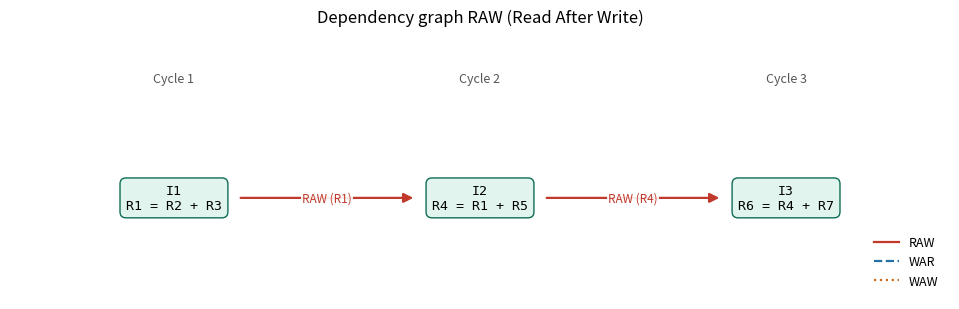
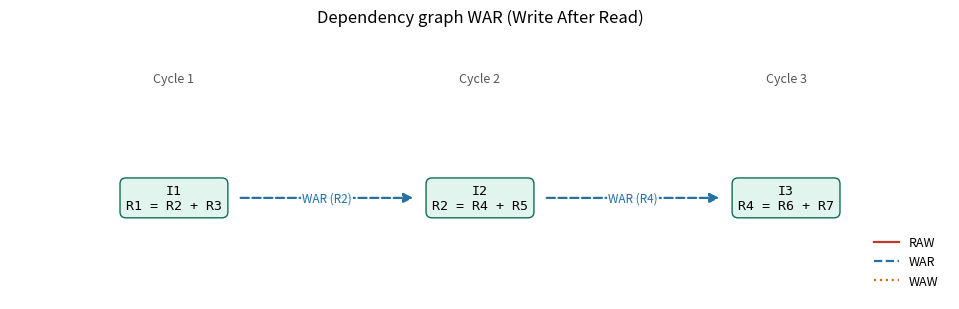
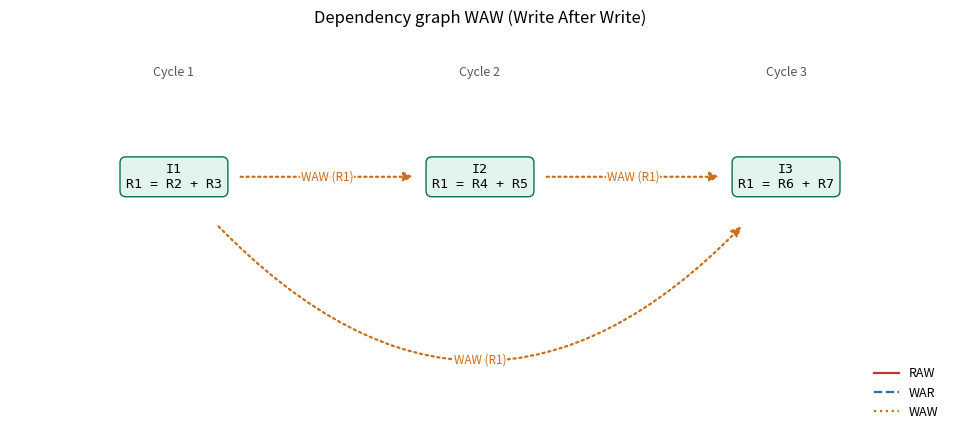
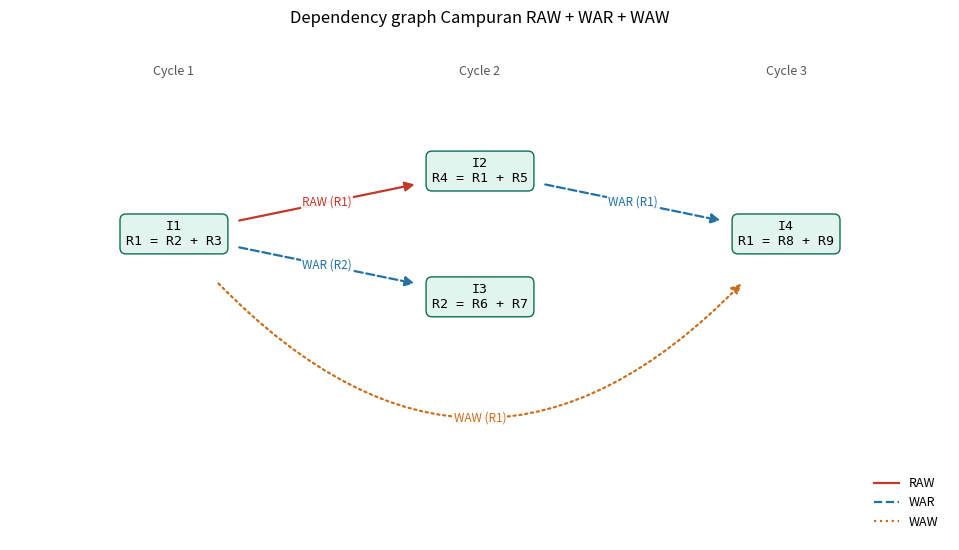
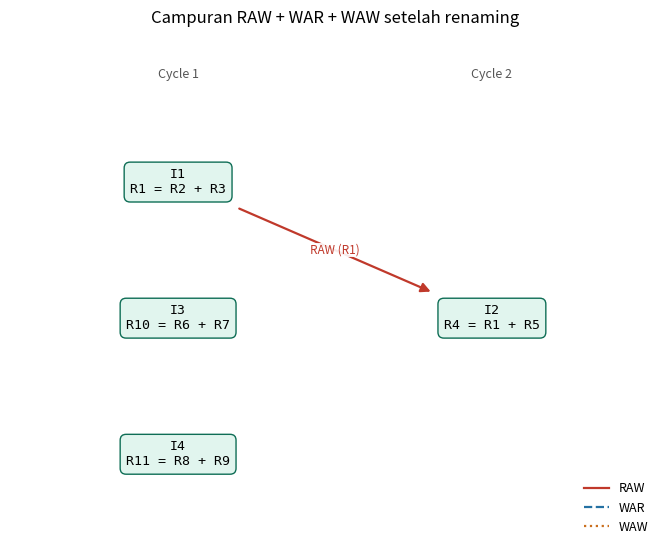
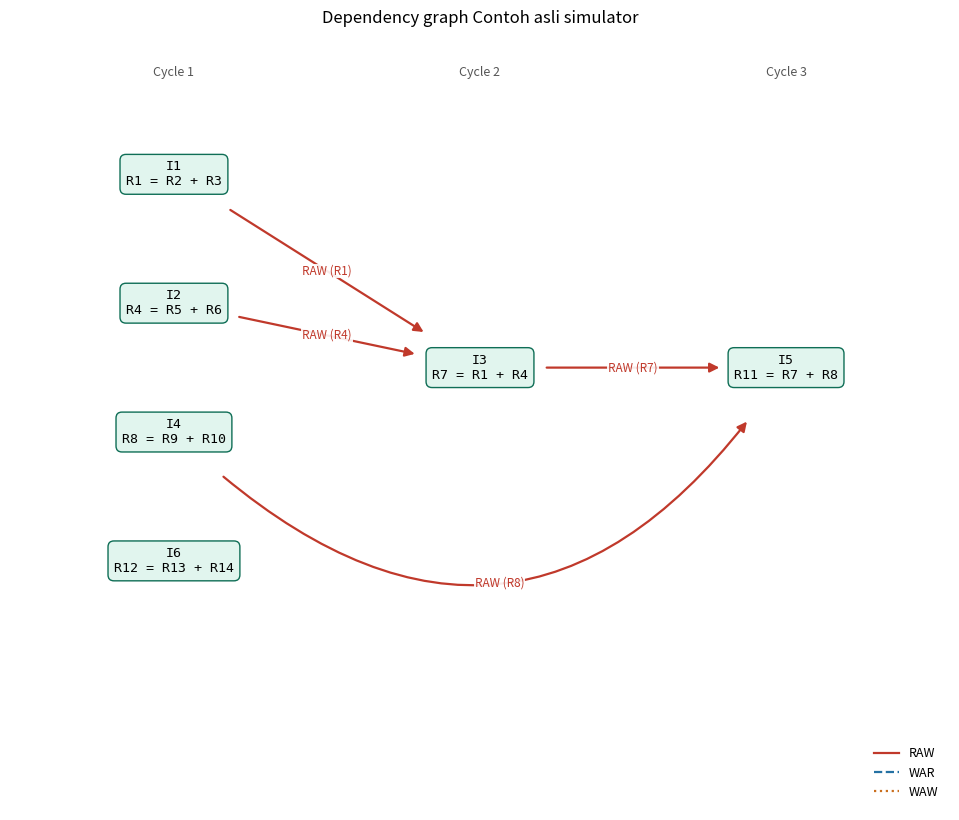

Recreate these plots in Python, in order.
# Simulator dasar: https://github.com/harshitasingh4863/instruction-level-parallelism-simulator.git
# Pengembangan tugas: implementasi RAW, WAR, WAW + dependency graph + register renaming
#
# Cara pakai:
#   python ilp_simulator_hazards.py          -> jalankan semua skenario
#   python ilp_simulator_hazards.py war      -> satu skenario (raw / war / waw / campuran / sample)
# Di Google Colab: tempel seluruh isi file ini ke satu cell lalu jalankan.

from dataclasses import dataclass
import os
import sys

import numpy as np
import matplotlib.pyplot as plt
from matplotlib.patches import FancyArrowPatch


@dataclass
class Instruction:
    name: str
    destination: str
    sources: list


ALL_HAZARDS = ("RAW", "WAR", "WAW")
GRAPH_DIR = "graphs"

# -------------------------------------------------
# Instruction Sets
# -------------------------------------------------

# Set asli dari simulator (hanya mengandung RAW)
SAMPLE_SET = [
    Instruction("I1", "R1", ["R2", "R3"]),
    Instruction("I2", "R4", ["R5", "R6"]),
    Instruction("I3", "R7", ["R1", "R4"]),
    Instruction("I4", "R8", ["R9", "R10"]),
    Instruction("I5", "R11", ["R7", "R8"]),
    Instruction("I6", "R12", ["R13", "R14"]),
]

# RAW: I2 membaca R1 yang ditulis I1, I3 membaca R4 yang ditulis I2
RAW_SET = [
    Instruction("I1", "R1", ["R2", "R3"]),
    Instruction("I2", "R4", ["R1", "R5"]),
    Instruction("I3", "R6", ["R4", "R7"]),
]

# WAR: I2 menulis R2 yang dibaca I1, I3 menulis R4 yang dibaca I2
WAR_SET = [
    Instruction("I1", "R1", ["R2", "R3"]),
    Instruction("I2", "R2", ["R4", "R5"]),
    Instruction("I3", "R4", ["R6", "R7"]),
]

# WAW: I1, I2, I3 sama-sama menulis R1
WAW_SET = [
    Instruction("I1", "R1", ["R2", "R3"]),
    Instruction("I2", "R1", ["R4", "R5"]),
    Instruction("I3", "R1", ["R6", "R7"]),
]

# Campuran: RAW (I1->I2), WAR (I1->I3 dan I2->I4), WAW (I1->I4)
MIXED_SET = [
    Instruction("I1", "R1", ["R2", "R3"]),
    Instruction("I2", "R4", ["R1", "R5"]),
    Instruction("I3", "R2", ["R6", "R7"]),
    Instruction("I4", "R1", ["R8", "R9"]),
]

# -------------------------------------------------
# Function to check dependency
# -------------------------------------------------

def get_hazards(inst1, inst2, kinds=ALL_HAZARDS):
    """
    inst1 dieksekusi lebih dulu dari inst2.
    Mengembalikan list (jenis, register) untuk hazard yang membuat inst2 bergantung pada inst1.
    """
    found = []

    # RAW: inst2 membaca register yang ditulis inst1
    if "RAW" in kinds and inst1.destination in inst2.sources:
        found.append(("RAW", inst1.destination))

    # WAR: inst2 menulis register yang dibaca inst1
    if "WAR" in kinds and inst2.destination in inst1.sources:
        found.append(("WAR", inst2.destination))

    # WAW: inst1 dan inst2 menulis register yang sama
    if "WAW" in kinds and inst1.destination == inst2.destination:
        found.append(("WAW", inst2.destination))

    return found


def has_dependency(inst1, inst2, kinds=ALL_HAZARDS):
    """
    Returns True if inst2 depends on inst1.
    kinds = jenis hazard yang diperiksa (default: RAW, WAR, WAW).
    Pakai kinds=("RAW",) untuk perilaku simulator asli.
    """
    return len(get_hazards(inst1, inst2, kinds)) > 0


def get_edges(instructions, kinds=ALL_HAZARDS):
    """Semua ketergantungan sebagai list (indeks_asal, indeks_tujuan, jenis, register)."""
    edges = []
    for j in range(len(instructions)):
        for i in range(j):
            for kind, reg in get_hazards(instructions[i], instructions[j], kinds):
                edges.append((i, j, kind, reg))
    return edges


def fmt(instruction):
    return f"{instruction.destination} = {' + '.join(instruction.sources)}"


# -------------------------------------------------
# Sequential Execution
# -------------------------------------------------

def sequential_execution(instructions, verbose=True):
    if verbose:
        print("\n" + "=" * 50)
        print("SEQUENTIAL EXECUTION")
        print("=" * 50)

    cycle = 0
    for instruction in instructions:
        cycle += 1
        if verbose:
            print(f"Cycle {cycle}: Executing {instruction.name} ({fmt(instruction)})")

    if verbose:
        print(f"\nTotal Sequential Cycles: {cycle}")
    return cycle


# -------------------------------------------------
# ILP / Parallel Execution
# -------------------------------------------------

def parallel_execution(instructions, kinds=ALL_HAZARDS, verbose=True):
    if verbose:
        print("\n" + "=" * 50)
        print("INSTRUCTION-LEVEL PARALLEL EXECUTION  (hazard: " + ", ".join(kinds) + ")")
        print("=" * 50)

    completed = set()
    remaining = instructions.copy()
    cycle = 0

    while remaining:
        cycle += 1
        current_cycle = []

        for instruction in remaining:
            # Cek apakah semua dependensi sebelumnya sudah selesai
            dependencies_satisfied = True
            for previous in instructions:
                if previous.name == instruction.name:
                    break
                if has_dependency(previous, instruction, kinds):
                    if previous.name not in completed:
                        dependencies_satisfied = False
                        break
            if dependencies_satisfied:
                current_cycle.append(instruction)

        if verbose:
            print(f"\nCycle {cycle}:")
            for instruction in current_cycle:
                print(f"  -> {instruction.name}: {fmt(instruction)}")

        for instruction in current_cycle:
            completed.add(instruction.name)
            remaining.remove(instruction)

    if verbose:
        print(f"\nTotal ILP Cycles: {cycle}")
    return cycle


# -------------------------------------------------
# Dependency Analysis
# -------------------------------------------------

def show_dependencies(instructions, kinds=ALL_HAZARDS):
    print("\n" + "=" * 50)
    print("DEPENDENCY ANALYSIS")
    print("=" * 50)

    edges = get_edges(instructions, kinds)
    for i, j, kind, reg in edges:
        print(f"{instructions[j].name} depends on {instructions[i].name} ({kind} on {reg})")
    if not edges:
        print("No dependencies found.")

    counts = {k: sum(1 for e in edges if e[2] == k) for k in ALL_HAZARDS}
    print("Ringkasan: " + ", ".join(f"{k}={v}" for k, v in counts.items()))
    return edges


# -------------------------------------------------
# Register Renaming (menghilangkan WAR dan WAW)
# -------------------------------------------------

def rename_registers(instructions):
    """
    Jika register tujuan sudah pernah muncul sebelumnya (dibaca/ditulis), ganti dengan
    register baru (nomor terbesar + 1). Pembacaan berikutnya memakai nama baru.
    """
    all_regs = [r for ins in instructions for r in [ins.destination] + ins.sources]
    next_num = max(int(r[1:]) for r in all_regs) + 1
    mapping, seen, renamed = {}, set(), []

    for ins in instructions:
        sources = [mapping.get(s, s) for s in ins.sources]
        dest = mapping.get(ins.destination, ins.destination)
        if dest in seen:
            dest = f"R{next_num}"
            next_num += 1
            mapping[ins.destination] = dest
        seen.update(sources)
        seen.add(dest)
        renamed.append(Instruction(ins.name, dest, sources))
    return renamed


# -------------------------------------------------
# Dependency Graph
# -------------------------------------------------

EDGE_COLOR = {"RAW": "#C0392B", "WAR": "#2471A3", "WAW": "#CA6F1E"}
EDGE_STYLE = {"RAW": "-", "WAR": "--", "WAW": ":"}


def compute_levels(instructions, kinds=ALL_HAZARDS):
    """Cycle paling awal (mulai 1) tiap instruksi; sama dengan hasil parallel_execution."""
    levels = [1] * len(instructions)
    for i, j, _, _ in get_edges(instructions, kinds):
        levels[j] = max(levels[j], levels[i] + 1)
    return levels


def draw_dependency_graph(instructions, title, filename, kinds=ALL_HAZARDS):
    """Node = instruksi (kolom = cycle ILP), panah = ketergantungan, label = jenis (register)."""
    os.makedirs(GRAPH_DIR, exist_ok=True)
    levels = compute_levels(instructions, kinds)
    n_levels = max(levels)
    columns = {}
    for idx, lv in enumerate(levels):
        columns.setdefault(lv, []).append(idx)
    max_rows = max(len(v) for v in columns.values())

    x_gap, y_gap = 2.8, 1.5
    pos = {}
    for lv, members in columns.items():
        for k, idx in enumerate(members):
            pos[idx] = ((lv - 1) * x_gap, ((len(members) - 1) / 2 - k) * y_gap)

    has_skip = any(levels[j] - levels[i] > 1 for i, j, _, _ in get_edges(instructions, kinds))
    extra = 1.3 if has_skip else 0.0   # ruang untuk panah lengkung yang melewati satu cycle
    fig, ax = plt.subplots(figsize=(max(5.5, 2.9 * n_levels + 1), max(3.2, 1.35 * max_rows + 1.6) + extra))

    for idx, ins in enumerate(instructions):
        x, y = pos[idx]
        ax.text(x, y, f"{ins.name}\n{fmt(ins)}", ha="center", va="center", fontsize=9.5,
                family="monospace", zorder=3,
                bbox=dict(boxstyle="round,pad=0.45", fc="#E1F5EE", ec="#0F6E56"))

    groups = {}
    for i, j, kind, reg in get_edges(instructions, kinds):
        groups.setdefault((i, j), []).append((kind, reg))

    label_specs = []
    for (i, j), items in groups.items():
        m = len(items)
        skip = levels[j] - levels[i] > 1
        for k, (kind, reg) in enumerate(items):
            rad = (k - (m - 1) / 2) * 0.35 + (0.6 if skip else 0.0)
            ax.add_patch(FancyArrowPatch(pos[i], pos[j], arrowstyle="-|>", mutation_scale=14,
                                         connectionstyle=f"arc3,rad={rad}", color=EDGE_COLOR[kind],
                                         linestyle=EDGE_STYLE[kind], linewidth=1.6,
                                         shrinkA=48, shrinkB=48, zorder=2))
            label_specs.append((i, j, kind, reg, rad))

    for lv in range(1, n_levels + 1):
        ax.text((lv - 1) * x_gap, max(p[1] for p in pos.values()) + 1.15, f"Cycle {lv}",
                ha="center", fontsize=9, color="#555555")

    handles = [plt.Line2D([0], [0], color=EDGE_COLOR[k], ls=EDGE_STYLE[k], lw=1.6, label=k) for k in kinds]
    ax.legend(handles=handles, loc="lower right", fontsize=9, frameon=False)
    ax.set_xlim(-1.5, (n_levels - 1) * x_gap + 1.5)
    ys = [p[1] for p in pos.values()]
    ax.set_ylim(min(ys) - 1.0 - (1.9 if has_skip else 0.0), max(ys) + 1.6)
    ax.set_title(title, fontsize=12, pad=10)
    ax.axis("off")
    fig.tight_layout()
    for i, j, kind, reg, rad in label_specs:
        p1 = np.array(ax.transData.transform(pos[i]))
        p2 = np.array(ax.transData.transform(pos[j]))
        dx, dy = p2 - p1
        mid = (p1 + p2) / 2 + 0.5 * rad * np.array([dy, -dx])   # titik tengah kurva arc3
        lx, ly = ax.transData.inverted().transform(mid)
        ax.text(lx, ly, f"{kind} ({reg})", color=EDGE_COLOR[kind], fontsize=8.5,
                ha="center", va="center", zorder=4,
                bbox=dict(fc="white", ec="none", pad=0.6, alpha=0.9))
    path = os.path.join(GRAPH_DIR, filename)
    fig.savefig(path, dpi=150)
    if "ipykernel" in sys.modules:   # di Colab/Jupyter, tampilkan juga di notebook
        plt.show()
    plt.close(fig)
    print(f"Dependency graph disimpan: {path}")
    return path


# -------------------------------------------------
# Skenario
# -------------------------------------------------

SCENARIOS = {
    "raw":      ("RAW (Read After Write)", RAW_SET, False),
    "war":      ("WAR (Write After Read)", WAR_SET, True),
    "waw":      ("WAW (Write After Write)", WAW_SET, True),
    "campuran": ("Campuran RAW + WAR + WAW", MIXED_SET, True),
    "sample":   ("Contoh asli simulator", SAMPLE_SET, False),
}


def performance(sequential_cycles, parallel_cycles, n):
    speedup = sequential_cycles / parallel_cycles
    efficiency = speedup / n * 100
    print("\n" + "=" * 50)
    print("PERFORMANCE COMPARISON")
    print("=" * 50)
    print(f"Sequential Cycles : {sequential_cycles}")
    print(f"ILP Cycles        : {parallel_cycles}")
    print(f"Speedup           : {speedup:.2f}x")
    print(f"ILP Efficiency    : {efficiency:.2f}%")


def run_scenario(key):
    title, instrs, with_renaming = SCENARIOS[key]
    print("\n" + "#" * 60)
    print(f"  SKENARIO: {title}")
    print("#" * 60)
    print("\nInstruction Set:")
    for ins in instrs:
        print(f"{ins.name}: {fmt(ins)}")

    show_dependencies(instrs)
    seq = sequential_execution(instrs)
    par = parallel_execution(instrs)
    performance(seq, par, len(instrs))
    draw_dependency_graph(instrs, f"Dependency graph {title}", f"{key}_graph.png")

    renamed_cycles = par
    if with_renaming:
        renamed = rename_registers(instrs)
        print("\n" + "-" * 50)
        print("SETELAH REGISTER RENAMING")
        print("-" * 50)
        for ins in renamed:
            print(f"{ins.name}: {fmt(ins)}")
        show_dependencies(renamed)
        renamed_cycles = parallel_execution(renamed)
        performance(seq, renamed_cycles, len(renamed))
        draw_dependency_graph(renamed, f"{title} setelah renaming", f"{key}_renamed_graph.png")

    return seq, par, renamed_cycles


# -------------------------------------------------
# Main Program
# -------------------------------------------------

def main(selected=None):
    print("\n" + "*" * 60)
    print("      INSTRUCTION-LEVEL PARALLELISM SIMULATOR")
    print("      Deteksi RAW, WAR, WAW + Dependency Graph")
    print("*" * 60)

    keys = selected or list(SCENARIOS)
    summary = []
    for key in keys:
        seq, par, ren = run_scenario(key)
        raw_only = parallel_execution(SCENARIOS[key][1], kinds=("RAW",), verbose=False)
        summary.append((SCENARIOS[key][0], seq, raw_only, par, ren))

    print("\n" + "=" * 78)
    print("RINGKASAN (jumlah cycle)")
    print("=" * 78)
    print(f"{'Skenario':<28}{'Sequential':>11}{'RAW saja':>10}{'Semua hazard':>14}{'Renaming':>10}")
    for name, seq, raw_only, par, ren in summary:
        print(f"{name:<28}{seq:>11}{raw_only:>10}{par:>14}{ren:>10}")
    print("\nCatatan: kolom 'RAW saja' = simulator asli (mengabaikan WAR dan WAW), sehingga")
    print("terlalu optimis untuk program yang punya WAR/WAW. Register renaming menghilangkan")
    print("WAR dan WAW, tetapi tidak bisa menghilangkan RAW.")


if __name__ == "__main__":
    chosen = [a for a in sys.argv[1:] if a in SCENARIOS]
    main(chosen or None)
